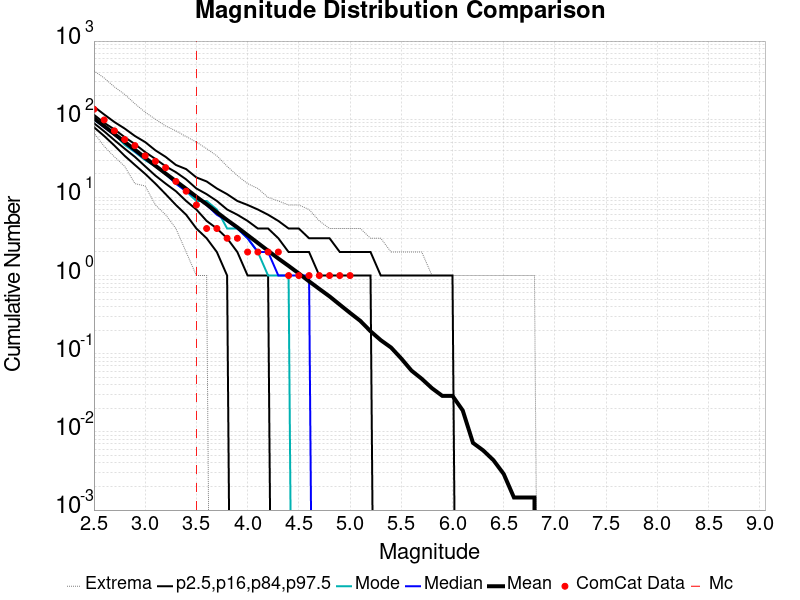

The file beside this chart, header and first rows:
Magnitude, ComCat Data, Simulation Mean, Simulation Median, Simulation Mode, Simulation Minimum, Simulation Maximum, 2.5 %-ile, 16 %-ile, 84 %-ile, 97.5 %-ile
2.5, 134.0, 103, 100.0, 99.0, 67.0, 416.0, 79.0, 89.0, 114.0, 145.0
2.6, 98.0, 81.52, 79.0, 80.0, 45.0, 337.0, 61.0, 70.0, 90.0, 115.0
2.7, 71.0, 64.72, 63.0, 65.0, 33.0, 259.0, 46.0, 54.0, 74.0, 92.0
2.8, 55.0, 51.2, 50.0, 47.0, 25.0, 208.0, 34.0, 42.0, 59.0, 76.0
2.9, 46.0, 40.7, 39.0, 38.0, 15.0, 158.0, 26.0, 33.0, 48.0, 61.0
3.0, 34.0, 32.1, 31.0, 30.0, 14.0, 123.0, 20.0, 25.0, 38.0, 51.0
3.1, 29.0, 25.43, 25.0, 25.0, 8.0, 100.0, 15.0, 19.0, 31.0, 40.0
3.2, 24.0, 20.2, 20.0, 20.0, 6.0, 82.0, 11.0, 15.0, 25.0, 33.0
3.3, 16.0, 16.14, 15.0, 15.0, 4.0, 71.0, 8.0, 12.0, 21.0, 26.0
3.4, 12.0, 12.89, 12.0, 12.0, 2.0, 60.0, 6.0, 9.0, 17.0, 23.0
3.5, 8.0, 10.19, 10.0, 9.0, 1.0, 51.0, 4.0, 7.0, 13.0, 18.0
3.6, 4.0, 8.177, 8.0, 9.0, 1.0, 42.0, 3.0, 5.0, 11.0, 16.0
3.7, 4.0, 6.457, 6.0, 7.0, 0.0, 34.0, 2.0, 4.0, 9.0, 13.0
3.8, 3.0, 5.132, 5.0, 4.0, 0.0, 25.0, 1.0, 3.0, 7.0, 11.0
3.9, 3.0, 4.136, 4.0, 4.0, 0.0, 19.0, 0.0, 2.0, 6.0, 9.0
4.0, 2.0, 3.288, 3.0, 3.0, 0.0, 15.0, 0.0, 1.0, 5.0, 8.0
4.1, 2.0, 2.612, 2.0, 2.0, 0.0, 13.0, 0.0, 1.0, 4.0, 7.0
4.2, 2.0, 2.077, 2.0, 1.0, 0.0, 10.0, 0.0, 1.0, 4.0, 6.0
4.3, 2.0, 1.651, 1.0, 1.0, 0.0, 9.0, 0.0, 0.0, 3.0, 5.0
4.4, 1.0, 1.33, 1.0, 1.0, 0.0, 8.0, 0.0, 0.0, 2.0, 4.0
4.5, 1.0, 1.064, 1.0, 0.0, 0.0, 8.0, 0.0, 0.0, 2.0, 4.0
4.6, 1.0, 0.8437, 1.0, 0.0, 0.0, 7.0, 0.0, 0.0, 2.0, 3.0
4.7, 1.0, 0.6744, 0.0, 0.0, 0.0, 5.0, 0.0, 0.0, 1.0, 3.0
4.8, 1.0, 0.5412, 0.0, 0.0, 0.0, 4.0, 0.0, 0.0, 1.0, 3.0
4.9, 1.0, 0.424, 0.0, 0.0, 0.0, 4.0, 0.0, 0.0, 1.0, 2.0
5.0, 1.0, 0.3329, 0.0, 0.0, 0.0, 4.0, 0.0, 0.0, 1.0, 2.0
5.1, 0.0, 0.2634, 0.0, 0.0, 0.0, 4.0, 0.0, 0.0, 1.0, 2.0
5.2, 0.0, 0.1939, 0.0, 0.0, 0.0, 3.0, 0.0, 0.0, 1.0, 2.0
5.3, 0.0, 0.1491, 0.0, 0.0, 0.0, 3.0, 0.0, 0.0, 0.0, 1.0
5.4, 0.0, 0.1201, 0.0, 0.0, 0.0, 2.0, 0.0, 0.0, 0.0, 1.0
5.5, 0.0, 0.08683, 0.0, 0.0, 0.0, 2.0, 0.0, 0.0, 0.0, 1.0
5.6, 0.0, 0.06078, 0.0, 0.0, 0.0, 2.0, 0.0, 0.0, 0.0, 1.0
5.7, 0.0, 0.04776, 0.0, 0.0, 0.0, 2.0, 0.0, 0.0, 0.0, 1.0
5.8, 0.0, 0.03618, 0.0, 0.0, 0.0, 1.0, 0.0, 0.0, 0.0, 1.0
5.9, 0.0, 0.02894, 0.0, 0.0, 0.0, 1.0, 0.0, 0.0, 0.0, 1.0
6.0, 0.0, 0.02894, 0.0, 0.0, 0.0, 1.0, 0.0, 0.0, 0.0, 1.0
6.1, 0.0, 0.01881, 0.0, 0.0, 0.0, 1.0, 0.0, 0.0, 0.0, 0.0
6.2, 0.0, 0.007236, 0.0, 0.0, 0.0, 1.0, 0.0, 0.0, 0.0, 0.0
6.3, 0.0, 0.005789, 0.0, 0.0, 0.0, 1.0, 0.0, 0.0, 0.0, 0.0
6.4, 0.0, 0.004342, 0.0, 0.0, 0.0, 1.0, 0.0, 0.0, 0.0, 0.0
6.5, 0.0, 0.002894, 0.0, 0.0, 0.0, 1.0, 0.0, 0.0, 0.0, 0.0
6.6, 0.0, 0.001447, 0.0, 0.0, 0.0, 1.0, 0.0, 0.0, 0.0, 0.0
6.7, 0.0, 0.001447, 0.0, 0.0, 0.0, 1.0, 0.0, 0.0, 0.0, 0.0
6.8, 0.0, 0.001447, 0.0, 0.0, 0.0, 1.0, 0.0, 0.0, 0.0, 0.0
6.9, 0.0, 0.0, 0.0, 0.0, 0.0, 0.0, 0.0, 0.0, 0.0, 0.0
7.0, 0.0, 0.0, 0.0, 0.0, 0.0, 0.0, 0.0, 0.0, 0.0, 0.0
7.1, 0.0, 0.0, 0.0, 0.0, 0.0, 0.0, 0.0, 0.0, 0.0, 0.0
7.2, 0.0, 0.0, 0.0, 0.0, 0.0, 0.0, 0.0, 0.0, 0.0, 0.0
7.3, 0.0, 0.0, 0.0, 0.0, 0.0, 0.0, 0.0, 0.0, 0.0, 0.0
7.4, 0.0, 0.0, 0.0, 0.0, 0.0, 0.0, 0.0, 0.0, 0.0, 0.0
7.5, 0.0, 0.0, 0.0, 0.0, 0.0, 0.0, 0.0, 0.0, 0.0, 0.0
7.6, 0.0, 0.0, 0.0, 0.0, 0.0, 0.0, 0.0, 0.0, 0.0, 0.0
7.7, 0.0, 0.0, 0.0, 0.0, 0.0, 0.0, 0.0, 0.0, 0.0, 0.0
7.8, 0.0, 0.0, 0.0, 0.0, 0.0, 0.0, 0.0, 0.0, 0.0, 0.0
7.9, 0.0, 0.0, 0.0, 0.0, 0.0, 0.0, 0.0, 0.0, 0.0, 0.0
8.0, 0.0, 0.0, 0.0, 0.0, 0.0, 0.0, 0.0, 0.0, 0.0, 0.0
8.1, 0.0, 0.0, 0.0, 0.0, 0.0, 0.0, 0.0, 0.0, 0.0, 0.0
8.2, 0.0, 0.0, 0.0, 0.0, 0.0, 0.0, 0.0, 0.0, 0.0, 0.0
8.3, 0.0, 0.0, 0.0, 0.0, 0.0, 0.0, 0.0, 0.0, 0.0, 0.0
8.4, 0.0, 0.0, 0.0, 0.0, 0.0, 0.0, 0.0, 0.0, 0.0, 0.0
... 6 more rows
